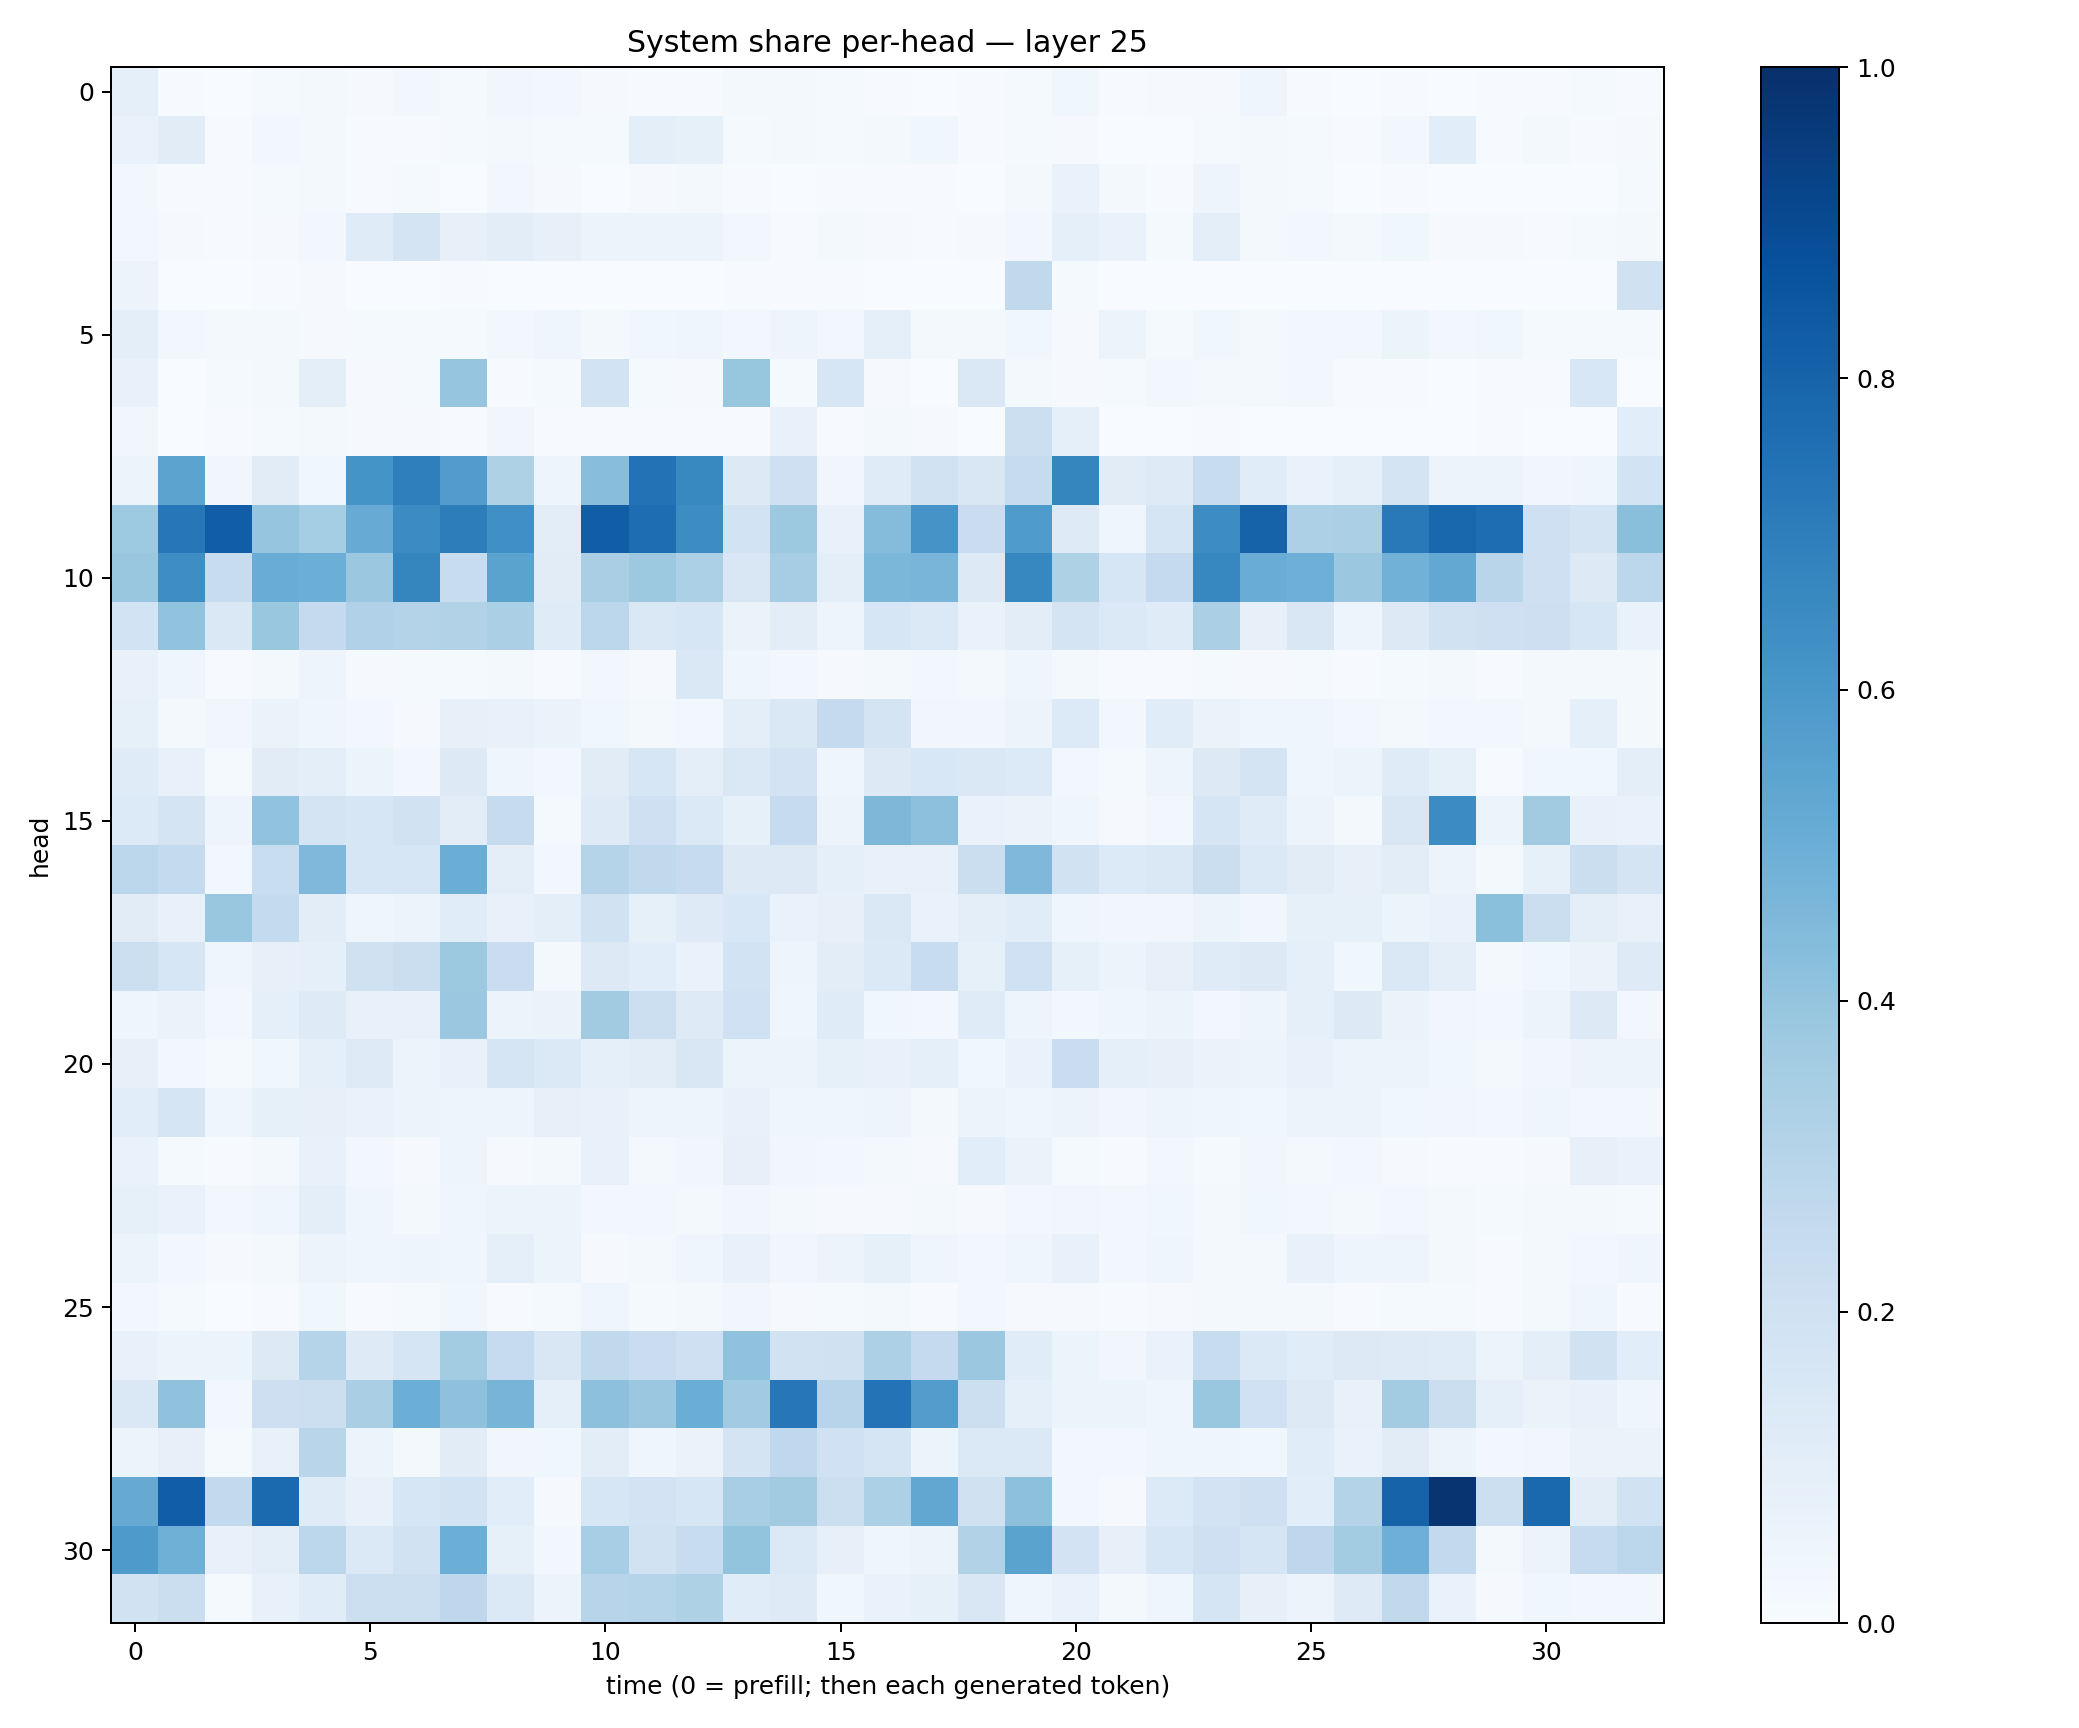

Data behind this chart, as committed beside it:
0.089309424, 0.006041244, 0.002740656, 0.014468663, 0.016523695, 0.010465464, 0.023718951, 0.0119042285, 0.033887926, 0.02727338, 0.009357347, 0.007323994, 0.0053350464, 0.018120015, 0.017589647, 0.015115844, 0.0050807167, 0.0032701066, 0.005566163, 0.014986039, 0.035937384, 0.007440049, 0.009763218, 0.008743998
0.06952, 0.1132, 0.006495, 0.02649, 0.02124, 0.005082, 0.007672, 0.0153, 0.01874, 0.0122, 0.01439, 0.09914, 0.08296, 0.01482, 0.02142, 0.01492, 0.01745, 0.03883, 0.006685, 0.01278, 0.00914, 0.002618, 0.003071, 0.01532
0.03067, 0.004002, 0.004783, 0.01353, 0.02011, 0.004317, 0.01325, 0.003098, 0.02754, 0.01029, 0.003084, 0.009434, 0.01613, 0.004361, 0.003334, 0.006015, 0.004182, 0.005673, 0.002336, 0.01901, 0.068, 0.02153, 0.005558, 0.04819
0.03112, 0.01157, 0.005475, 0.008949, 0.02648, 0.1174, 0.1723, 0.0784, 0.1017, 0.07954, 0.06149, 0.05232, 0.05254, 0.02939, 0.004823, 0.02259, 0.009198, 0.006483, 0.009323, 0.02819, 0.08966, 0.06961, 0.01523, 0.1004
0.05701, 0.002128, 0.001828, 0.004067, 0.008823, 0.002042, 0.001731, 0.004174, 0.001072, 0.001943, 0.000986, 0.0005785, 0.001207, 0.007537, 0.005142, 0.005999, 0.002518, 0.001047, 0.001072, 0.2642, 0.01399, 0.0007046, 0.0004963, 0.001684
0.09898, 0.02465, 0.02187, 0.02026, 0.008178, 0.01482, 0.01204, 0.0118, 0.02809, 0.04556, 0.02257, 0.03517, 0.04644, 0.02554, 0.04729, 0.03076, 0.08764, 0.02017, 0.02166, 0.03853, 0.01026, 0.06015, 0.01439, 0.03771
0.07644, 0.002771, 0.01272, 0.0167, 0.1011, 0.01062, 0.01223, 0.3967, 0.005581, 0.01255, 0.1864, 0.0148, 0.009855, 0.3914, 0.01374, 0.1603, 0.01152, 0.002635, 0.1409, 0.02215, 0.009869, 0.0128, 0.03018, 0.01675
0.03265, 0.001994, 0.00564, 0.01297, 0.0162, 0.01085, 0.009317, 0.005992, 0.03373, 0.004996, 0.007537, 0.004734, 0.005207, 0.007395, 0.07183, 0.00411, 0.022, 0.008786, 0.003171, 0.2162, 0.08833, 0.00347, 0.003662, 0.005194
0.05223, 0.5454, 0.03201, 0.1117, 0.03903, 0.6149, 0.6934, 0.5768, 0.3205, 0.04977, 0.4288, 0.746, 0.6588, 0.1267, 0.2103, 0.03189, 0.1199, 0.1925, 0.1509, 0.2478, 0.6699, 0.1118, 0.1223, 0.2384
0.3741, 0.7251, 0.8241, 0.3979, 0.3516, 0.5112, 0.6473, 0.7028, 0.6319, 0.1024, 0.8204, 0.7647, 0.642, 0.1849, 0.3777, 0.07045, 0.4361, 0.6099, 0.2305, 0.5831, 0.1243, 0.04655, 0.1652, 0.6441
0.3898, 0.6376, 0.2358, 0.5049, 0.4979, 0.3811, 0.6706, 0.2363, 0.5479, 0.1101, 0.3378, 0.3753, 0.3312, 0.1493, 0.348, 0.09854, 0.4586, 0.4666, 0.1312, 0.6676, 0.3207, 0.1599, 0.251, 0.6677
0.1849, 0.4056, 0.1463, 0.3888, 0.2536, 0.3166, 0.3084, 0.3123, 0.3342, 0.1177, 0.2802, 0.1436, 0.1577, 0.06343, 0.1018, 0.04915, 0.1593, 0.1392, 0.06846, 0.1051, 0.1791, 0.1374, 0.1172, 0.3356
0.07401, 0.041, 0.005046, 0.02062, 0.04995, 0.0113, 0.01204, 0.01459, 0.02054, 0.004156, 0.02357, 0.008034, 0.1478, 0.04116, 0.02572, 0.01019, 0.01637, 0.02438, 0.01869, 0.04099, 0.02265, 0.004486, 0.004671, 0.01537
0.08217, 0.02166, 0.03398, 0.06457, 0.0427, 0.02808, 0.01113, 0.07981, 0.07153, 0.06538, 0.0357, 0.01842, 0.02839, 0.09972, 0.1417, 0.2517, 0.1748, 0.03382, 0.03454, 0.0548, 0.133, 0.0278, 0.1155, 0.06427
0.1198, 0.07386, 0.01504, 0.1096, 0.09776, 0.06126, 0.03031, 0.1291, 0.04541, 0.02769, 0.1127, 0.1619, 0.09703, 0.1424, 0.1803, 0.03939, 0.132, 0.1552, 0.148, 0.1362, 0.02713, 0.01318, 0.04704, 0.1265
0.133, 0.177, 0.04771, 0.4024, 0.1781, 0.1564, 0.1903, 0.1041, 0.2457, 0.01414, 0.1214, 0.2048, 0.1393, 0.08438, 0.2491, 0.05785, 0.4568, 0.4157, 0.06683, 0.06332, 0.04095, 0.01168, 0.02608, 0.1675
0.2785, 0.2571, 0.02363, 0.2329, 0.452, 0.1612, 0.1568, 0.5037, 0.09716, 0.02468, 0.3004, 0.2618, 0.2482, 0.1319, 0.1304, 0.09337, 0.07648, 0.07366, 0.2241, 0.4497, 0.1937, 0.1353, 0.1458, 0.2254
0.1108, 0.07101, 0.388, 0.2572, 0.1049, 0.03968, 0.05925, 0.1158, 0.07051, 0.0968, 0.1902, 0.08309, 0.1215, 0.1536, 0.0689, 0.08127, 0.1457, 0.06867, 0.1007, 0.1139, 0.04094, 0.03135, 0.03442, 0.0528
0.2187, 0.1628, 0.04591, 0.0808, 0.09372, 0.1961, 0.2257, 0.3787, 0.2278, 0.0161, 0.1255, 0.1088, 0.06878, 0.1855, 0.05078, 0.1026, 0.1385, 0.2375, 0.08209, 0.2014, 0.08584, 0.05228, 0.07965, 0.1199
0.04354, 0.06528, 0.02542, 0.09019, 0.123, 0.07438, 0.0755, 0.3806, 0.05929, 0.06516, 0.3612, 0.2163, 0.125, 0.2015, 0.04453, 0.1207, 0.03571, 0.03032, 0.1175, 0.04741, 0.02586, 0.03979, 0.06056, 0.03066
0.07878, 0.02893, 0.01544, 0.0362, 0.08648, 0.1234, 0.05245, 0.0704, 0.1711, 0.1391, 0.08743, 0.1038, 0.1498, 0.05906, 0.05239, 0.08317, 0.0778, 0.08599, 0.03844, 0.06647, 0.2267, 0.09026, 0.08138, 0.06578
0.1069, 0.1695, 0.04431, 0.08348, 0.07986, 0.06664, 0.05465, 0.04894, 0.05015, 0.07975, 0.07065, 0.05076, 0.04743, 0.07604, 0.04024, 0.04566, 0.04787, 0.01877, 0.05713, 0.04507, 0.05717, 0.03347, 0.04819, 0.0427
0.06726, 0.01196, 0.007331, 0.02336, 0.07229, 0.03044, 0.007897, 0.04991, 0.00949, 0.01781, 0.07467, 0.01575, 0.03354, 0.08046, 0.03194, 0.0295, 0.01889, 0.01156, 0.1076, 0.06457, 0.01238, 0.007524, 0.02381, 0.01209
0.08505, 0.06678, 0.02851, 0.03955, 0.1003, 0.0465, 0.02127, 0.04601, 0.06124, 0.05248, 0.03055, 0.02978, 0.01846, 0.03342, 0.02198, 0.01101, 0.01164, 0.01643, 0.01062, 0.02798, 0.03158, 0.02372, 0.03592, 0.0227
0.0617, 0.02756, 0.01141, 0.01589, 0.05513, 0.04546, 0.04775, 0.03958, 0.09113, 0.05111, 0.01109, 0.0232, 0.0411, 0.07805, 0.03482, 0.05747, 0.08349, 0.04654, 0.0282, 0.0417, 0.07512, 0.02907, 0.0394, 0.02104
0.02958, 0.01411, 0.002693, 0.005908, 0.03862, 0.004778, 0.01496, 0.03572, 0.007734, 0.01269, 0.04509, 0.01429, 0.01972, 0.03342, 0.01074, 0.01558, 0.02248, 0.005587, 0.02463, 0.01031, 0.00861, 0.007028, 0.01158, 0.01819
0.07395, 0.05862, 0.06055, 0.1306, 0.2969, 0.123, 0.1704, 0.3575, 0.2463, 0.1489, 0.2638, 0.2273, 0.2075, 0.4068, 0.1877, 0.198, 0.3251, 0.2537, 0.3814, 0.1164, 0.05907, 0.03478, 0.06769, 0.2367
0.1442, 0.4067, 0.0312, 0.211, 0.2177, 0.3379, 0.4991, 0.412, 0.4702, 0.09042, 0.4159, 0.3807, 0.5038, 0.3639, 0.7261, 0.296, 0.7389, 0.572, 0.2187, 0.08886, 0.05119, 0.05263, 0.04487, 0.3891
0.0617, 0.08188, 0.01354, 0.07274, 0.2913, 0.05329, 0.01601, 0.1132, 0.03349, 0.03598, 0.1032, 0.04086, 0.06467, 0.178, 0.2694, 0.203, 0.1708, 0.05974, 0.1405, 0.1381, 0.02751, 0.02739, 0.04028, 0.03927
0.5136, 0.8221, 0.26, 0.7764, 0.1179, 0.07659, 0.1601, 0.1846, 0.1063, 0.01144, 0.159, 0.1798, 0.1587, 0.3468, 0.3601, 0.2175, 0.3297, 0.5311, 0.1973, 0.4165, 0.02931, 0.008355, 0.1349, 0.1832
0.5865, 0.4888, 0.07076, 0.1009, 0.2811, 0.1394, 0.1924, 0.4978, 0.08221, 0.02609, 0.3441, 0.1924, 0.2346, 0.3988, 0.1402, 0.0813, 0.04252, 0.05961, 0.314, 0.5495, 0.1811, 0.08155, 0.1586, 0.2107
0.1927, 0.2231, 0.01302, 0.0765, 0.1162, 0.2162, 0.2176, 0.2766, 0.1398, 0.05772, 0.2937, 0.2992, 0.3208, 0.1148, 0.1249, 0.03886, 0.06967, 0.08265, 0.1511, 0.03944, 0.06842, 0.01907, 0.04167, 0.1658
